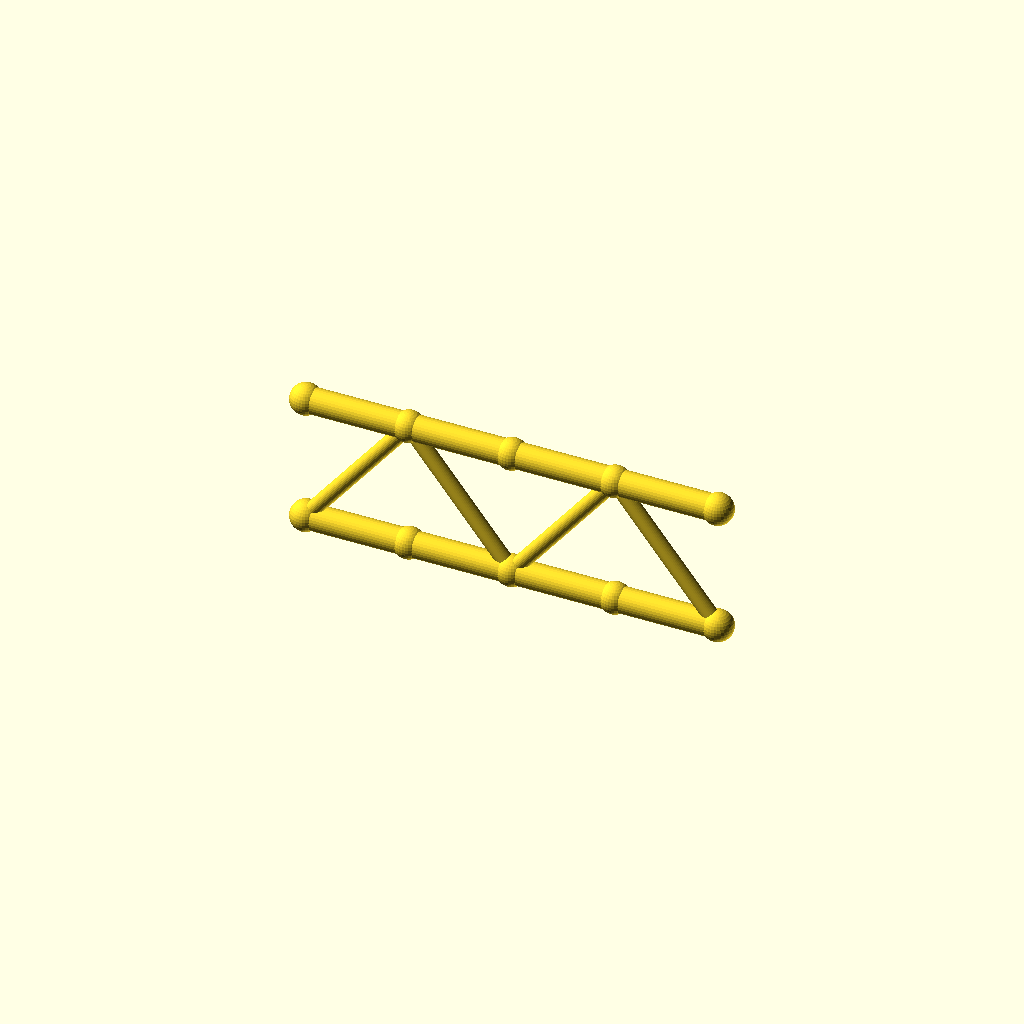
Cell 1: rendered with the file's own defaults.
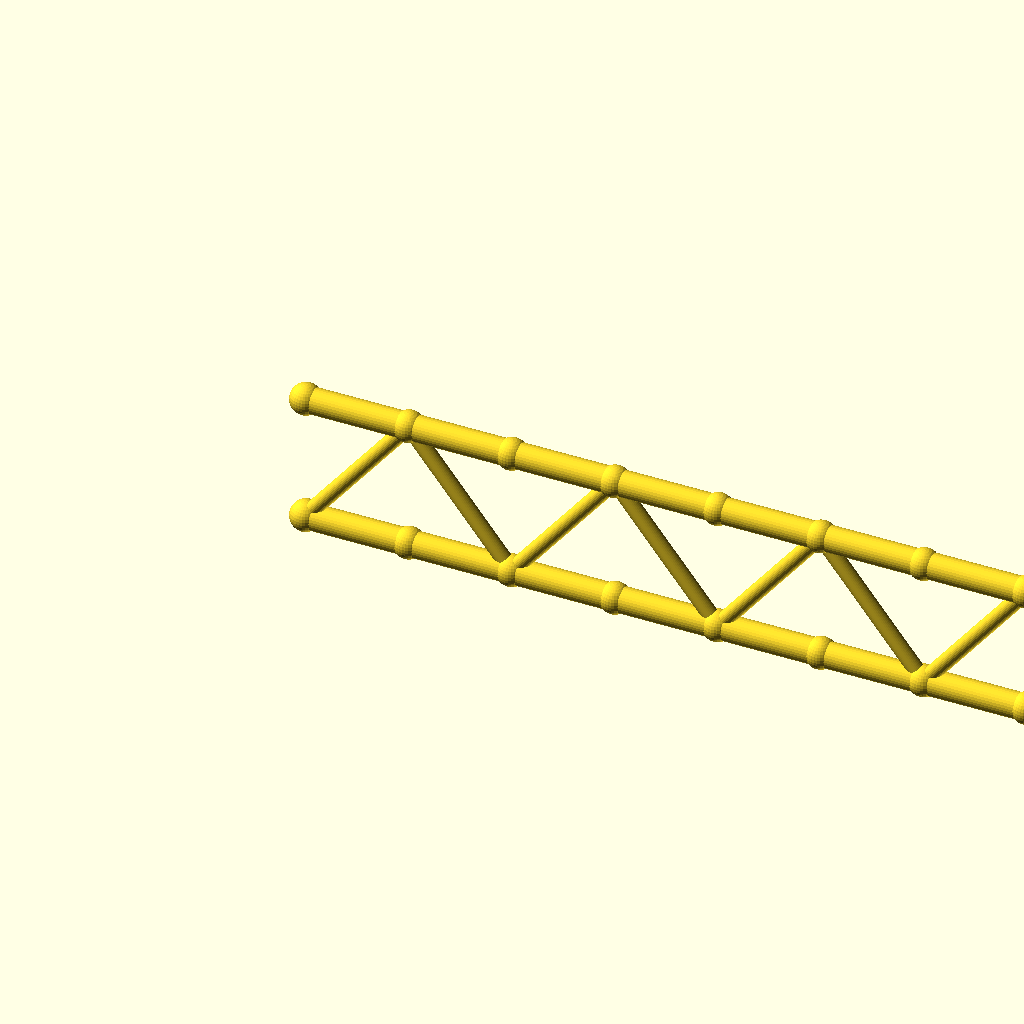
Cell 2: panels = 8 (everything else at default).
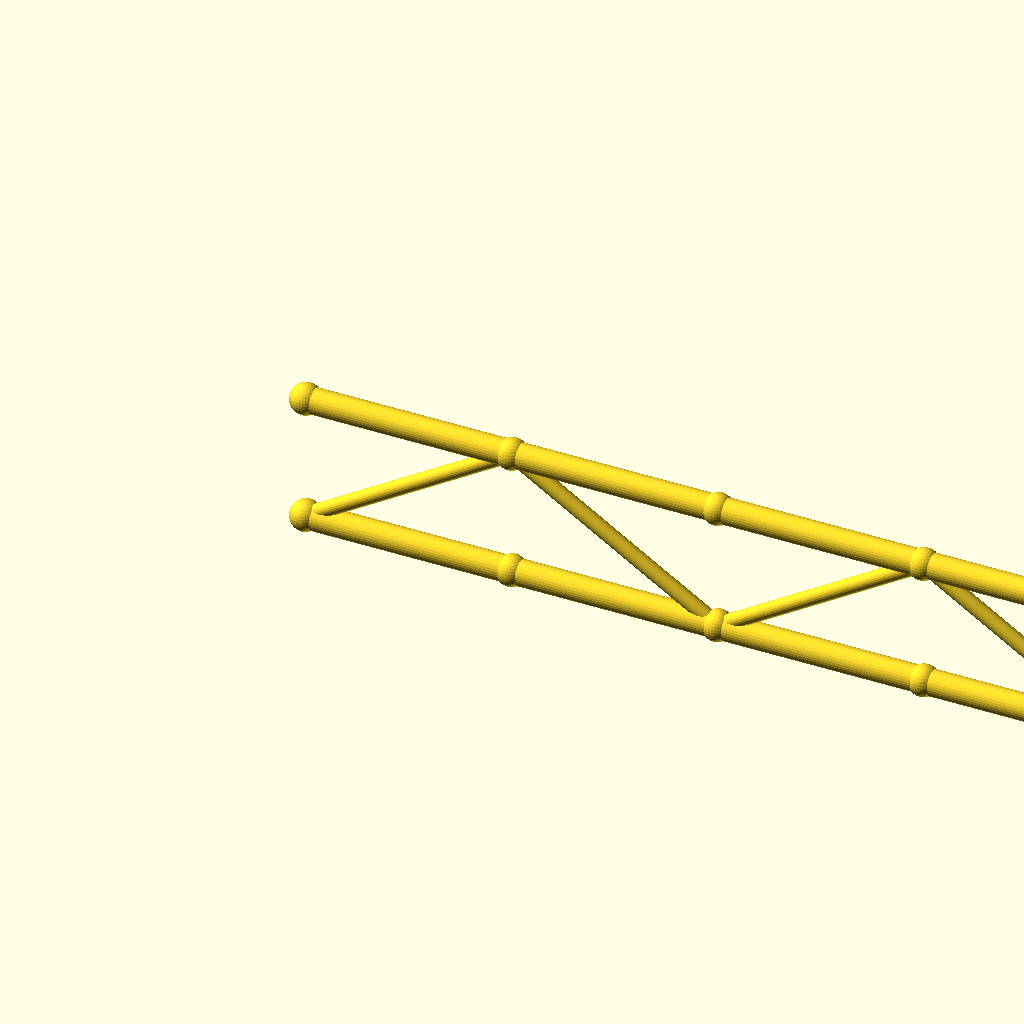
Cell 3: the same model with panel_p = 80.
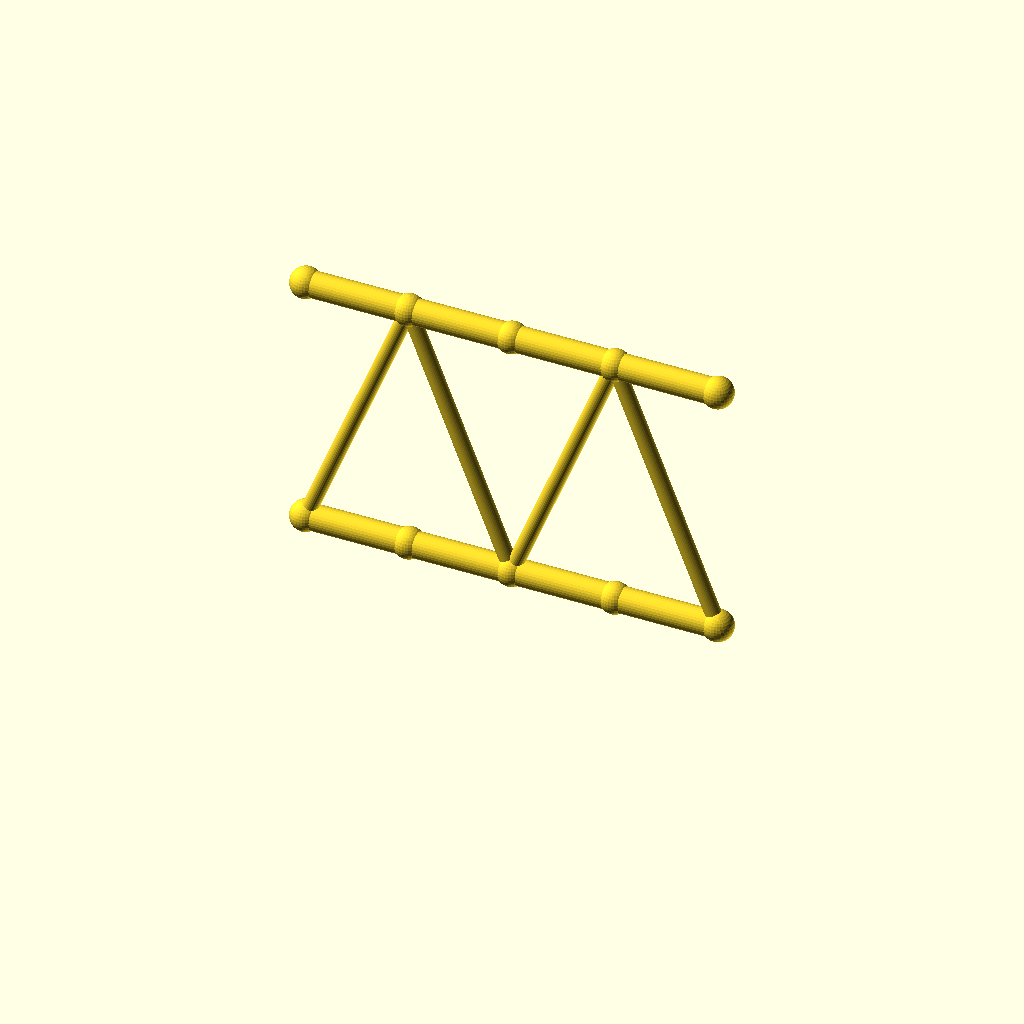
Cell 4: the same model with beam_h = 100.
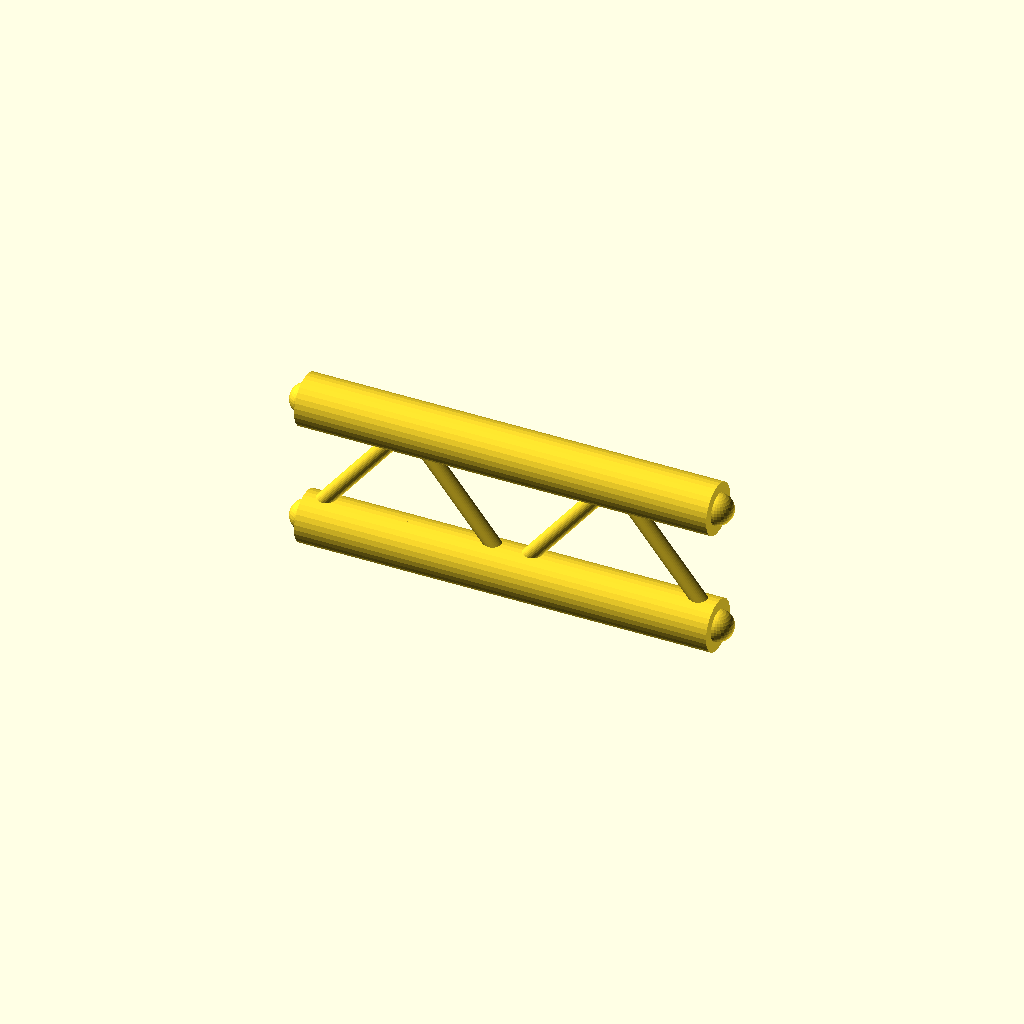
Cell 5 — flange_r set to 10, the other parameters unchanged.
One fixed orthographic camera (rotation 55°, 0°, 25°; colour scheme Cornfield) for every cell.
The OpenSCAD source (optional_data/data/gen2/ibeams/part_0062.scad):
$fn = 32;

// ----------------------------------------------------------------------
// Lattice I-beam: 160 mm long, 50 mm deep, 4 panels
// ----------------------------------------------------------------------

// --- parameters (mm) ---
panels = 4;               // number of web panels
panel_p = 40;             // panel length, X
length = 160;             // beam length
beam_h = 50;              // depth between the flange axes
flange_r = 5;             // flange tube radius
web_r = 3;                // web brace radius
joint_r = 6;              // joint ball radius

module member(a, b, r) {
  /* rod: cylinder from joint a to joint b */
  d = b - a;
  length = norm(d);
  translate(a) rotate([0, acos(d[2] / length), atan2(d[1], d[0])])
    cylinder(h = length, r = r);
}

module joint(p, r) {
  /* ball at the joint centre */
  translate(p) sphere(r = r);
}

bottom = [for (i = [0 : panels]) [i * panel_p, 0, 0]];
top = [for (i = [0 : panels]) [i * panel_p, 0, beam_h]];

/* flanges */
for (i = [0 : panels - 1]) {
  member(bottom[i], bottom[i + 1], flange_r);
  member(top[i], top[i + 1], flange_r);
}

/* continuous zig-zag web */
for (i = [0 : panels - 1]) {
  if (i % 2 == 0) {
    member(bottom[i], top[i + 1], web_r);
  } else {
    member(top[i], bottom[i + 1], web_r);
  }
}

/* joint balls */
for (i = [0 : panels]) {
  joint(bottom[i], joint_r);
  joint(top[i], joint_r);
}
Customizer parameters (derived from the source; name, type, default, range or options):
panels: number, default 4
panel_p: number, default 40
length: number, default 160
beam_h: number, default 50
flange_r: number, default 5
web_r: number, default 3
joint_r: number, default 6
